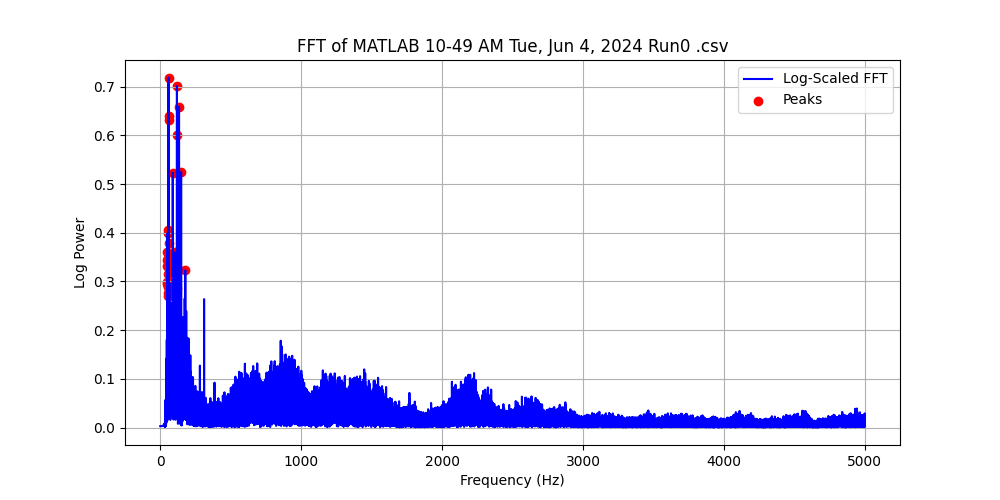

Data behind this chart, as committed beside it:
Frequency (Hz), Power, Log Power
0.0, 0.006449, 0.002792
0.1, 0.006449, 0.002792
0.2, 0.006449, 0.002792
0.3, 0.006449, 0.002792
0.4, 0.006449, 0.002792
0.5, 0.006449, 0.002792
0.6, 0.00645, 0.002792
0.7, 0.00645, 0.002792
0.8, 0.00645, 0.002792
0.9, 0.006451, 0.002793
1.0, 0.006452, 0.002793
1.1, 0.006452, 0.002793
1.2, 0.006453, 0.002793
1.3, 0.006454, 0.002794
1.4, 0.006454, 0.002794
1.5, 0.006455, 0.002794
1.6, 0.006456, 0.002795
1.7, 0.006457, 0.002795
1.8, 0.006458, 0.002796
1.9, 0.006459, 0.002796
2.0, 0.00646, 0.002797
2.1, 0.006461, 0.002797
2.2, 0.006463, 0.002798
2.3, 0.006464, 0.002798
2.4, 0.006465, 0.002799
2.5, 0.006467, 0.002799
2.6, 0.006468, 0.0028
2.7, 0.00647, 0.002801
2.8, 0.006471, 0.002801
2.9, 0.006473, 0.002802
3.0, 0.006475, 0.002803
3.1, 0.006477, 0.002804
3.2, 0.006479, 0.002805
3.3, 0.00648, 0.002805
3.4, 0.006482, 0.002806
3.5, 0.006484, 0.002807
3.6, 0.006487, 0.002808
3.7, 0.006489, 0.002809
3.8, 0.006491, 0.00281
3.9, 0.006493, 0.002811
4.0, 0.006496, 0.002812
4.1, 0.006498, 0.002813
4.2, 0.0065, 0.002814
4.3, 0.006503, 0.002815
4.4, 0.006506, 0.002816
4.5, 0.006508, 0.002817
4.6, 0.006511, 0.002818
4.7, 0.006514, 0.00282
4.8, 0.006516, 0.002821
4.9, 0.006519, 0.002822
5.0, 0.006522, 0.002823
5.1, 0.006525, 0.002825
5.2, 0.006528, 0.002826
5.3, 0.006532, 0.002827
5.4, 0.006535, 0.002829
5.5, 0.006538, 0.00283
5.6, 0.006541, 0.002832
5.7, 0.006545, 0.002833
5.8, 0.006548, 0.002835
5.9, 0.006552, 0.002836
... 49,940 more rows
